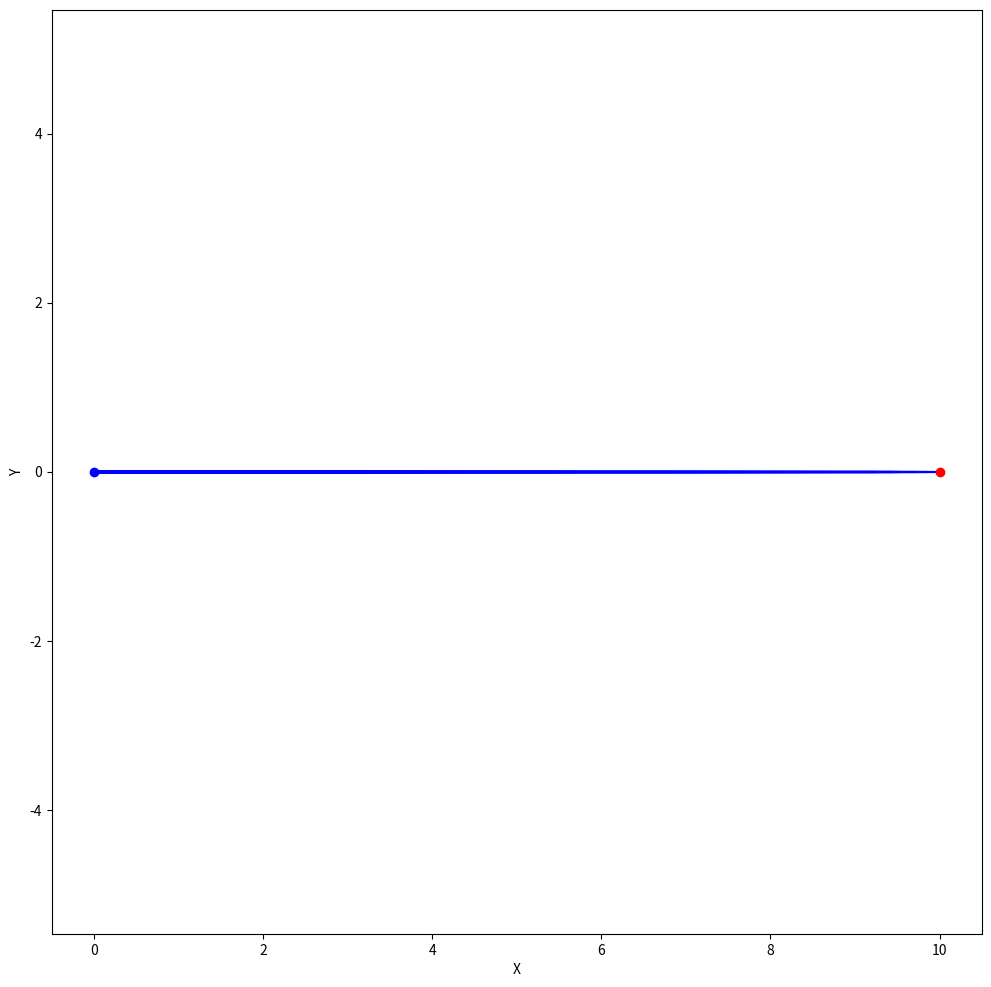

Write the Python code that produced this figure.
import numpy as np
import matplotlib.pyplot as plt

%matplotlib inline

plt.rcParams['figure.figsize'] = 12, 12

# limit the steering angle range
MAX_STEERING_ANGLE = np.deg2rad(30)

def steer(x1, x2):
    theta = x1[2]
    
    # TODO: return steering angle
    return 0

def simulate(state, angle, v, dt):
    x = state[0]
    y = state[1]
    theta = state[2]    
    
    nx = x + v*np.cos(theta)*dt
    ny = y + v*np.sin(theta)*dt
    ntheta = theta + v*np.tan(angle)*dt
    
    return [nx, ny, ntheta]

# travel in time increments of `dt` up until `T`.
dt = 0.2
T = 10

start = [0, 0, 0]
goal = [10, 0, 0]

# Run the simulation 100 times to get a feel for the output
angles = [steer(start, goal) for _ in range(100)]
lines = []

for angle in angles:
    line = [start]
    state = np.copy(start)
    v = np.random.uniform(0, 1)
    for _ in np.arange(0, T, dt):
        state = simulate(state, angle, v, dt)
        line.append(state)
    lines.append(line)
    
lines = np.array(lines)
print(lines.shape)

for i in range(lines.shape[0]):
    plt.plot(lines[i, :, 0], lines[i, :, 1], 'b-')
plt.plot(start[0], start[1], 'bo')
plt.plot(goal[0], goal[1], 'ro')
plt.axis('equal')
plt.xlabel('X')
plt.ylabel('Y')
plt.show()

